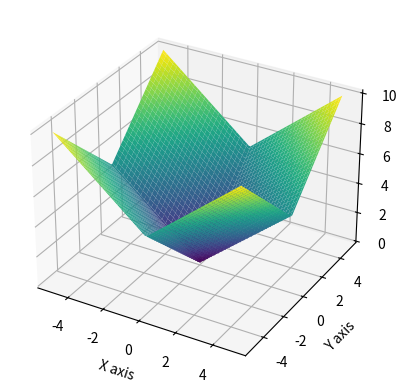
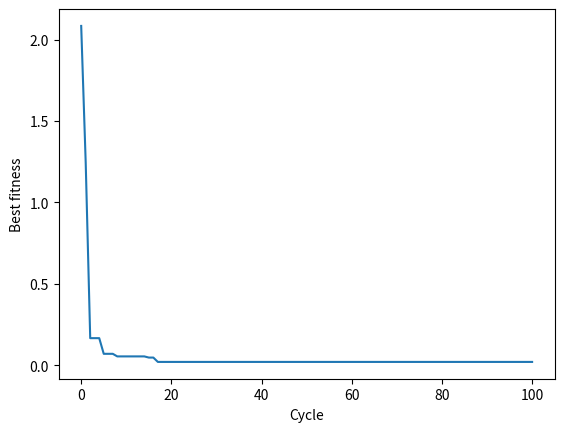

These charts were generated, in order, by the following Python code:
import numpy as np
import matplotlib.pyplot as plt

np.random.seed(42)

# Definir la función objetivo
def objective_function(x):
    return np.abs(x[0]) + np.abs(x[1])

# Definir la función de evaluación
def evaluate(population):
    return np.array([objective_function(ind) for ind in population])

# Definir la función de exploración local
def local_search(solution, bounds):
    neighbor = solution + np.random.uniform(-1, 1, size=solution.shape)
    neighbor = np.clip(neighbor, bounds[:, 0], bounds[:, 1])
    return neighbor

# Definir la función de optimización por colonia de abejas
def bee_optimization(bounds, num_employed=20, num_onlookers=20, num_cycles=100):
    num_dimensions = bounds.shape[0]
    
    # Inicializar las abejas empleadas
    employed = np.random.uniform(bounds[:, 0], bounds[:, 1], size=(num_employed, num_dimensions))
    employed_fitness = evaluate(employed)
    
    # Inicializar las abejas observadoras
    onlookers = np.zeros_like(employed)
    onlookers_fitness = np.zeros(num_onlookers)
    
    # Guardar la mejor solución encontrada y su fitness
    best_sol = employed[np.argmin(employed_fitness)]
    best_fit = np.min(employed_fitness)
    
    # Guardar el fitness de la mejor solución en cada ciclo
    history = [best_fit]
    
    # Ciclo de optimización por colonia de abejas
    for cycle in range(num_cycles):
        # Fase de exploración de las abejas empleadas
        for i in range(num_employed):
            neighbor = local_search(employed[i], bounds)
            neighbor_fitness = objective_function(neighbor)
            if neighbor_fitness < employed_fitness[i]:
                employed[i] = neighbor
                employed_fitness[i] = neighbor_fitness
        
        # Calcular la probabilidad de selección de las abejas observadoras
        total_fitness = np.sum(employed_fitness)
        selection_probs = employed_fitness / total_fitness
        
        # Fase de selección de las abejas observadoras
        for j in range(num_onlookers):
            selected_bee = np.random.choice(num_employed, p=selection_probs)
            onlookers[j] = local_search(employed[selected_bee], bounds)
            onlookers_fitness[j] = objective_function(onlookers[j])
        
        # Fase de actualización de las abejas empleadas
        for i in range(num_employed):
            if onlookers_fitness[i] < employed_fitness[i]:
                employed[i] = onlookers[i]
                employed_fitness[i] = onlookers_fitness[i]
        
        # Actualizar la mejor solución encontrada
        current_best_fit = np.min(employed_fitness)
        if current_best_fit < best_fit:
            best_fit = current_best_fit
            best_sol = employed[np.argmin(employed_fitness)]
        
        # Guardar el fitness de la mejor solución en cada ciclo
        history.append(best_fit)
    
    return best_sol, best_fit, history

# Definir los límites del espacio de búsqueda
bounds = np.array([[-5, 5], [-5, 5]])

# Definir los parámetros del algoritmo
num_employed = 30
num_onlookers = 30
num_cycles = 100

#Ejecutar la optimización por colonia de abejas
best_sol, best_fit, history = bee_optimization(bounds, num_employed, num_onlookers, num_cycles)

#Imprimir los resultados
print("Mejor solución encontrada:", best_sol)
print("Función objetivo en la mejor solución:", best_fit)

#Graficar la función objetivo en un espacio tridimensional
x = np.linspace(-5, 5, 100)
y = np.linspace(-5, 5, 100)
X, Y = np.meshgrid(x, y)
Z = np.abs(X) + np.abs(Y)

fig = plt.figure()
ax = fig.add_subplot(111, projection='3d')
ax.plot_surface(X, Y, Z, cmap='viridis')
ax.set_xlabel('X axis')
ax.set_ylabel('Y axis')
ax.set_zlabel('Z axis')
plt.show()

#Graficar la evolución del mejor fitness en cada ciclo
fig, ax = plt.subplots()
ax.plot(history)
ax.set_xlabel('Cycle')
ax.set_ylabel('Best fitness')
plt.show()
